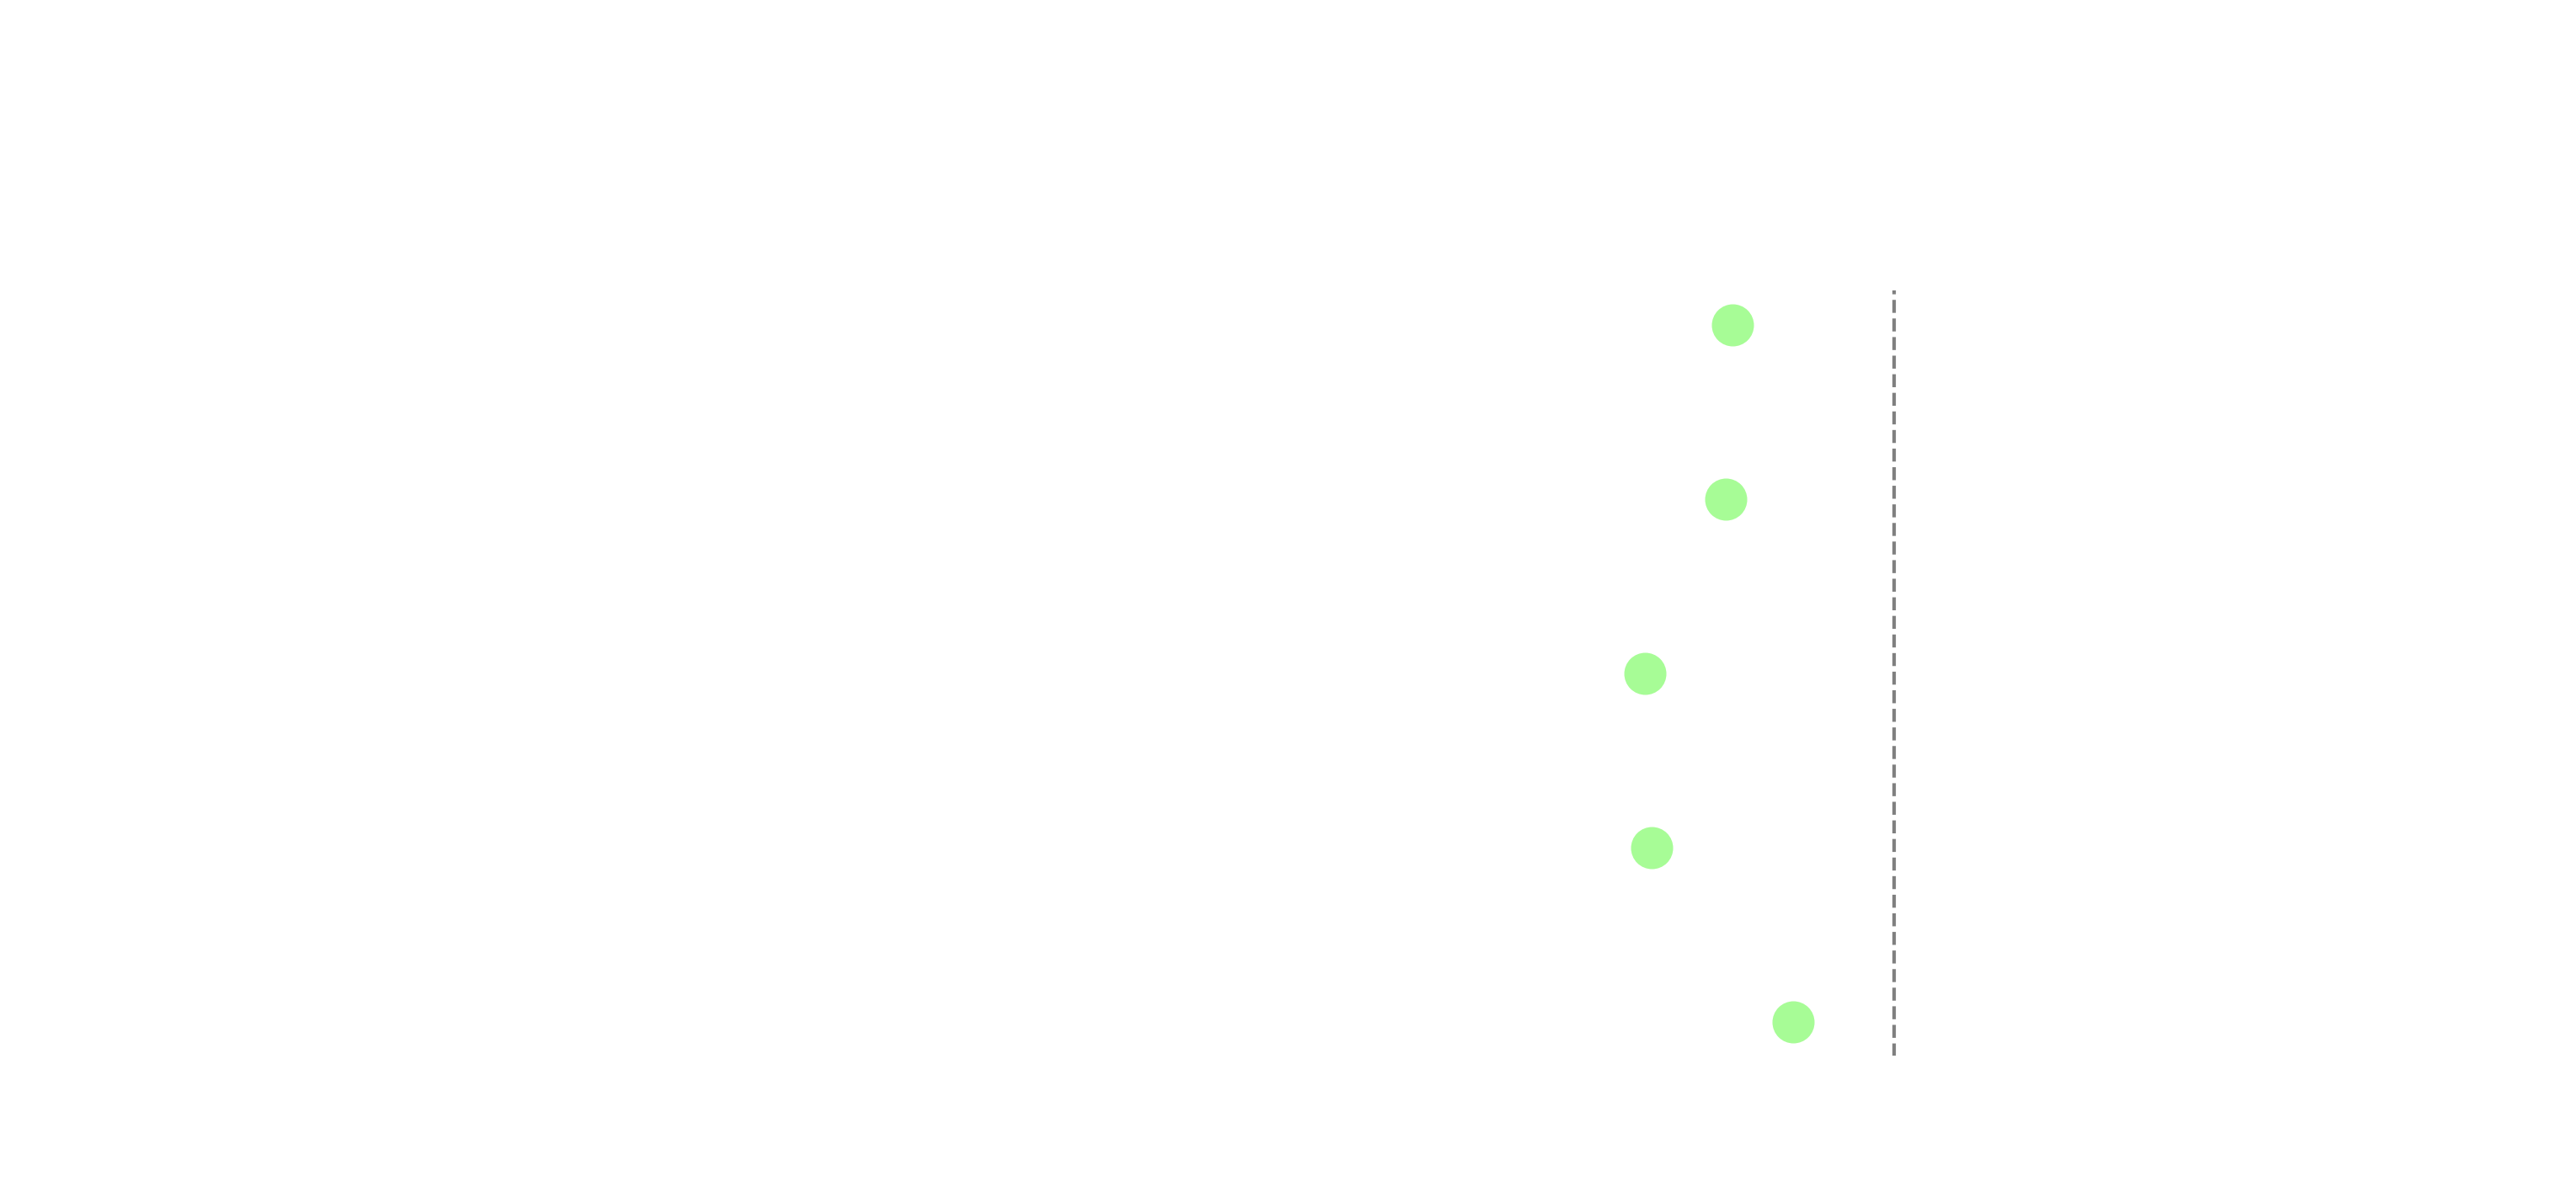

The matplotlib source for this figure: (Note: this script raises an exception after producing the figure.)
import matplotlib.pyplot as plt

# Data extracted from Table 2 of POTCAST.pdf
labels = [
    "1° End Point",
    "App ICD Tx/VT",
    "Arrhythmia Hosp",
    "HF Hosp",
    "Any Death"
]

# Incidence Data: (n, %)
# Group 1: High-Normal Potassium (N=600)
group_intervention = [
    (136, 22.7),
    (92, 15.3),
    (40, 6.7),
    (21, 3.5),
    (34, 5.7)
]

# Group 2: Standard Care (N=600)
group_control = [
    (175, 29.2),
    (122, 20.3),
    (64, 10.7),
    (33, 5.5),
    (41, 6.8)
]

# Hazard Ratios
hrs = [0.76, 0.75, 0.63, 0.64, 0.85]

# 95% Confidence Intervals (Lower, Upper)
cis = [
    (0.61, 0.95),
    (0.57, 0.98),
    (0.42, 0.93),
    (0.37, 1.11),
    (0.54, 1.34)
]

# Calculate error bar lengths
error_lower = [hr - ci[0] for hr, ci in zip(hrs, cis)]
error_upper = [ci[1] - hr for hr, ci in zip(hrs, cis)]
errors = [error_lower, error_upper]

# Settings for large font and dark background
font_size = 42
plt.rcParams.update({'font.size': font_size, 'font.family': 'inter'})

# Colors suitable for dark blue background
bg_color = 'none' # DarkBlue
text_color = 'white'
marker_color = '#A7FC96' # DeepSkyBlue
line_color = 'white'
grid_color = 'gray'

# Create the plot
fig, ax = plt.subplots(figsize=(36, 14))
fig.patch.set_facecolor(bg_color)
ax.set_facecolor(bg_color)

# Plot the data points with error bars
y_pos = range(len(labels))
# Adjusting xlims to fit the forest plot on the right side
plot_xlims = (0.2, 2.0)

ax.errorbar(hrs, y_pos, xerr=errors, fmt='o', markersize=35, color=marker_color, ecolor=line_color, capsize=15, linewidth=10)

# Add a vertical line at HR = 1
ax.axvline(x=1, color=grid_color, linestyle='--', linewidth=3)

# Remove default y-axis labels
ax.set_yticks([]) 
ax.set_xlim(plot_xlims)

# Add column headers with white text
header_y = -1
ax.text(-1.8, header_y, "End Point", fontweight='bold', ha='left', color=text_color)
ax.text(-0.6, header_y, "High-Normal K\n(N=600)\nn (%)", fontweight='bold', ha='center', color=text_color)
ax.text(0.0, header_y, "Standard Care\n(N=600)\nn (%)", fontweight='bold', ha='center', color=text_color)
ax.text(1.7, header_y, "Hazard Ratio\n(95% CI)", fontweight='bold', ha='center', color=text_color)


# Add data rows
for i in range(len(labels)):
    y = i
    
    # Endpoint Label
    ax.text(-1.8, y, labels[i], va='center', ha='left', color=text_color, fontweight='bold', fontsize=font_size+6)
    
    # Intervention Data
    n_int, p_int = group_intervention[i]
    ax.text(-0.6, y, f"{n_int} ({p_int}%)", va='center', ha='center', color=text_color)
    
    # Control Data
    n_ctrl, p_ctrl = group_control[i]
    ax.text(0.0, y, f"{n_ctrl} ({p_ctrl}%)", va='center', ha='center', color=text_color)
    
    # HR text
    hr, ci = hrs[i], cis[i]
    hr_text = f"{hr:.2f} ({ci[0]:.2f}-{ci[1]:.2f})"
    ax.text(1.7, y, hr_text, va='center', ha='center', color=text_color)

# Formatting
ax.invert_yaxis()  # Primary endpoint at the top
ax.set_xlabel('Hazard Ratio (log scale)', fontsize=font_size, labelpad=20, color=text_color)
#ax.set_title('Primary Endpoint and Components (POTCAST Trial)', fontsize=font_size+4, pad=40, fontweight='bold', color=text_color)

# Customize spines
ax.spines['left'].set_visible(False)
ax.spines['right'].set_visible(False)
ax.spines['top'].set_visible(False)
ax.spines['bottom'].set_color(line_color)
ax.spines['bottom'].set_linewidth(2)

# Customize ticks
ax.tick_params(axis='x', colors=text_color, width=4, length=10)
ax.set_xticks([0.5, 1.0, 1.5])
ax.set_xticklabels(['0.5', '1.0', '1.5'])

# Allow drawing outside the axes
ax.set_clip_on(False)

# Adjust layout manually
plt.subplots_adjust(left=0.48, right=0.88, top=0.75, bottom=0.1)

# Save command to demonstrate transparency works
plt.savefig('playground/Plots/Potcast.png', dpi=300, transparent=True)
#plt.show()